3-way image classification set "scalogram" from GitHub (chiduc2905/pd_fewshot); label vocabulary: corona, nopd, surface defect.

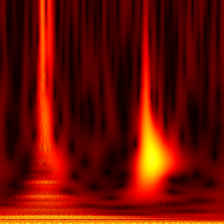
Label: surface defect

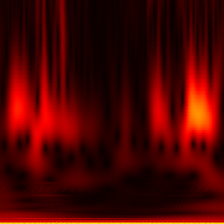
Label: nopd

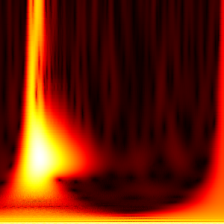
Label: corona

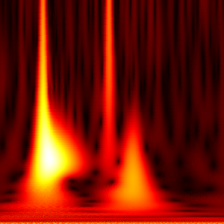
Label: surface defect

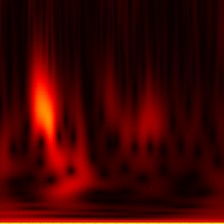
Label: nopd

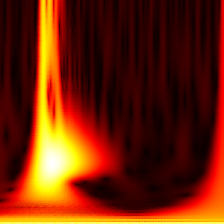
Label: corona
